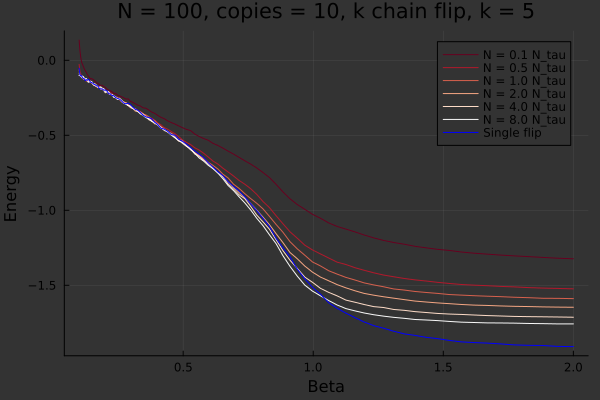

Data behind this chart, as committed beside it:
0.1, 0.13491999999999998, -0.027359999999999995, -0.06328, -0.08524, -0.09931999999999999, -0.10088, -0.05331999999999999
0.1031, 0.0654, -0.07432, -0.1014, -0.1015, -0.1016, -0.09916, -0.09768
0.1062, 0.01984, -0.08876, -0.1084, -0.1039, -0.1067, -0.1053, -0.1046
0.1095, -0.01264, -0.1052, -0.1044, -0.1128, -0.1077, -0.1125, -0.1019
0.1129, -0.02672, -0.1094, -0.1114, -0.12, -0.1054, -0.1062, -0.1175
0.1163, -0.04116, -0.1106, -0.1262, -0.1168, -0.1176, -0.1094, -0.1206
0.1199, -0.05756, -0.1214, -0.1198, -0.1241, -0.1274, -0.1194, -0.123
0.1236, -0.06992, -0.1297, -0.1302, -0.1258, -0.1272, -0.1265, -0.1358
0.1274, -0.07984, -0.1385, -0.1379, -0.1271, -0.1238, -0.1218, -0.1288
0.1313, -0.09476, -0.1319, -0.1361, -0.1366, -0.1303, -0.1331, -0.1337
0.1353, -0.104, -0.1324, -0.1416, -0.1383, -0.1384, -0.147, -0.1263
0.1395, -0.1144, -0.1433, -0.141, -0.138, -0.1387, -0.1413, -0.1335
0.1438, -0.1242, -0.1373, -0.1475, -0.1383, -0.1442, -0.1471, -0.1458
0.1482, -0.1217, -0.1495, -0.1519, -0.1504, -0.1416, -0.1436, -0.1489
0.1528, -0.127, -0.1531, -0.159, -0.1565, -0.1557, -0.1587, -0.1529
0.1574, -0.1321, -0.1582, -0.168, -0.1612, -0.1691, -0.154, -0.1606
0.1623, -0.1404, -0.1711, -0.1592, -0.1652, -0.1582, -0.1714, -0.1632
0.1673, -0.151, -0.178, -0.1708, -0.176, -0.1675, -0.1732, -0.1708
0.1724, -0.1532, -0.1713, -0.175, -0.1835, -0.1789, -0.1773, -0.1714
0.1777, -0.1624, -0.1747, -0.1831, -0.1784, -0.18, -0.1821, -0.1882
0.1832, -0.1676, -0.1807, -0.1918, -0.1891, -0.1917, -0.1769, -0.1906
0.1888, -0.1666, -0.1875, -0.1874, -0.1841, -0.1928, -0.1911, -0.1905
0.1946, -0.175, -0.1925, -0.1937, -0.192, -0.2006, -0.1894, -0.1992
0.2006, -0.1808, -0.1979, -0.2048, -0.2014, -0.2166, -0.205, -0.198
0.2067, -0.1918, -0.2078, -0.2094, -0.2063, -0.2053, -0.2132, -0.2039
0.2131, -0.1979, -0.208, -0.2177, -0.2203, -0.222, -0.2087, -0.222
0.2196, -0.2024, -0.2139, -0.2284, -0.2272, -0.2254, -0.2261, -0.2243
0.2264, -0.2104, -0.2223, -0.229, -0.2308, -0.231, -0.228, -0.2346
0.2333, -0.22, -0.2396, -0.2336, -0.2354, -0.2406, -0.2475, -0.2361
0.2405, -0.2207, -0.2433, -0.2464, -0.2459, -0.2509, -0.245, -0.2484
0.2479, -0.2323, -0.2458, -0.2558, -0.2489, -0.2619, -0.2574, -0.2543
0.2555, -0.2367, -0.2634, -0.2508, -0.2606, -0.254, -0.261, -0.2592
0.2634, -0.2435, -0.2673, -0.2758, -0.277, -0.2668, -0.2678, -0.2708
0.2714, -0.2498, -0.2791, -0.2752, -0.2858, -0.2878, -0.2818, -0.2856
0.2798, -0.2586, -0.2837, -0.2844, -0.281, -0.2907, -0.2928, -0.2903
0.2884, -0.257, -0.2994, -0.2907, -0.3015, -0.3009, -0.3015, -0.2856
0.2972, -0.2733, -0.3104, -0.3109, -0.3066, -0.3152, -0.3047, -0.2954
0.3064, -0.2807, -0.3192, -0.3172, -0.3196, -0.3224, -0.3204, -0.3122
0.3158, -0.2898, -0.3223, -0.3226, -0.3384, -0.3286, -0.3276, -0.3269
0.3255, -0.2991, -0.3341, -0.3403, -0.3424, -0.34, -0.3406, -0.3325
0.3355, -0.3047, -0.3408, -0.357, -0.3449, -0.351, -0.3572, -0.3483
0.3458, -0.3169, -0.3555, -0.3606, -0.3562, -0.3602, -0.367, -0.3658
0.3564, -0.3195, -0.3669, -0.3638, -0.3736, -0.375, -0.3817, -0.3775
0.3674, -0.3308, -0.3833, -0.3753, -0.3842, -0.3956, -0.3891, -0.3811
0.3786, -0.3449, -0.3854, -0.3916, -0.4014, -0.4044, -0.4066, -0.3896
0.3903, -0.3535, -0.3995, -0.4018, -0.424, -0.4134, -0.4176, -0.4122
0.4023, -0.3676, -0.4171, -0.4232, -0.4249, -0.4322, -0.4296, -0.4284
0.4146, -0.3802, -0.4303, -0.4422, -0.4497, -0.4458, -0.4527, -0.453
0.4274, -0.3892, -0.4492, -0.4566, -0.4607, -0.4682, -0.4621, -0.4587
0.4405, -0.4039, -0.4597, -0.4796, -0.4735, -0.4775, -0.4763, -0.4734
0.454, -0.415, -0.4748, -0.4858, -0.4903, -0.4952, -0.4982, -0.4954
0.468, -0.4246, -0.4888, -0.4994, -0.506, -0.5154, -0.5156, -0.4988
0.4824, -0.437, -0.5077, -0.5245, -0.5379, -0.5319, -0.5373, -0.526
0.4972, -0.4492, -0.5312, -0.5345, -0.5388, -0.5535, -0.547, -0.5396
0.5125, -0.4606, -0.5471, -0.5662, -0.5668, -0.5731, -0.5717, -0.5585
0.5282, -0.4684, -0.561, -0.5922, -0.5884, -0.588, -0.5958, -0.5811
0.5444, -0.4917, -0.5831, -0.6154, -0.618, -0.6247, -0.6185, -0.6037
0.5611, -0.5078, -0.5983, -0.6329, -0.6361, -0.6411, -0.6506, -0.6257
0.5784, -0.5214, -0.6194, -0.652, -0.6623, -0.6666, -0.6715, -0.6482
0.5962, -0.5328, -0.6446, -0.6797, -0.6868, -0.6898, -0.6999, -0.6828
0.6145, -0.5537, -0.6716, -0.7009, -0.7169, -0.7184, -0.7224, -0.7121
... 39 more rows
